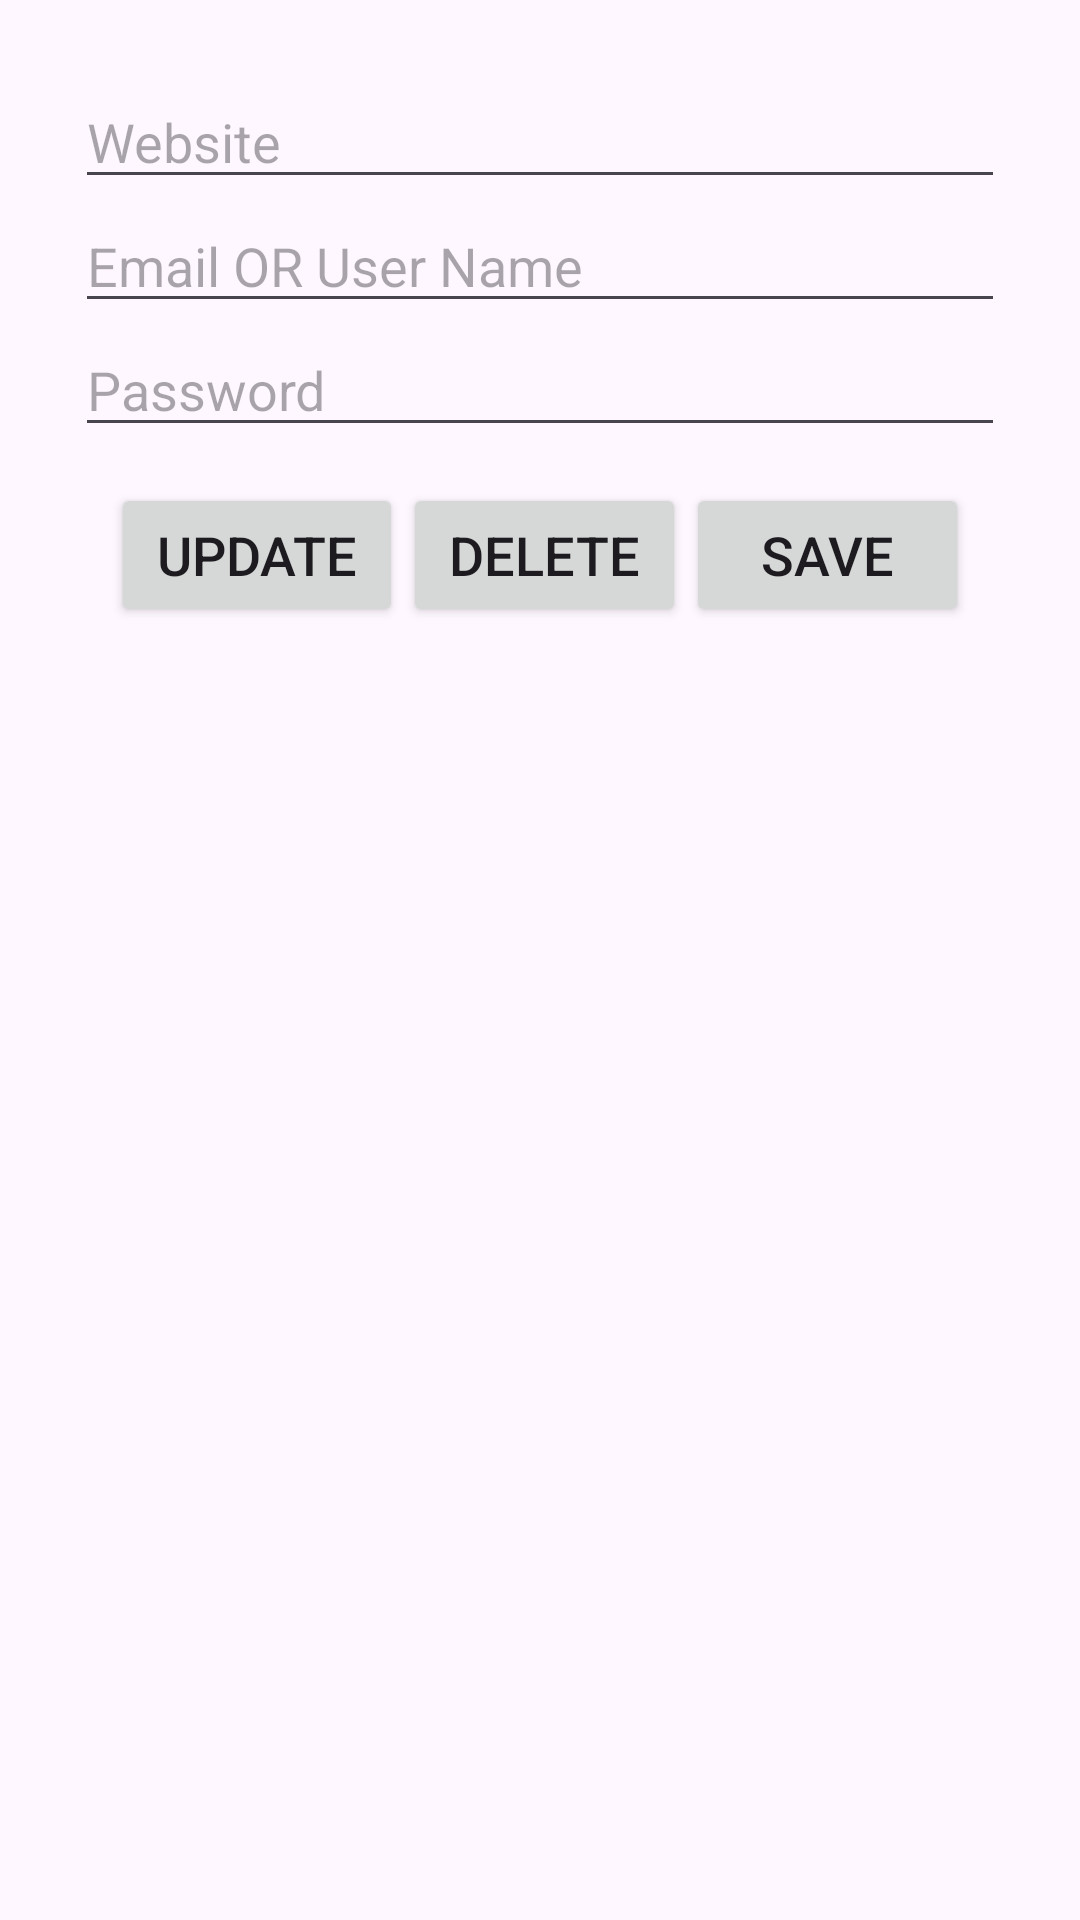

Write the Android layout XML for this screen, with the resource values it uses.
<!-- AndroidManifest.xml: application theme Theme.NoteApp -->
<!-- res/layout/activity_show_password.xml -->
<?xml version="1.0" encoding="utf-8"?>
<LinearLayout xmlns:android="http://schemas.android.com/apk/res/android"
    xmlns:tools="http://schemas.android.com/tools"
    android:id="@+id/main"
    android:layout_width="match_parent"
    android:layout_height="match_parent"
    tools:context=".ShowPassword"
    android:orientation="vertical"
    android:padding="25dp"
    >

    <EditText
        android:layout_width="match_parent"
        android:layout_height="wrap_content"
        android:textSize="18sp"
        android:id="@+id/etWebsite"
        android:importantForAutofill="no"
        android:hint="@string/website"/>
    <EditText
        android:layout_width="match_parent"
        android:layout_height="wrap_content"
        android:textSize="18sp"
        android:id="@+id/etSavedEmail"
        android:hint="@string/email_or_user_name"
        />
    <EditText
        android:layout_width="match_parent"
        android:layout_height="wrap_content"
        android:textSize="18sp"
        android:id="@+id/etSavedPassword"
        android:hint="@string/password"
        />
    <LinearLayout
        android:layout_width="match_parent"
        android:layout_height="wrap_content"
        android:padding="12dp"
        >
    <Button
        android:layout_width="wrap_content"
        android:layout_height="wrap_content"
        android:text="@string/update"
        android:textSize="18sp"
        android:layout_weight="3"
        android:id="@+id/btnUpdate"
        />
    <Button
        android:layout_width="wrap_content"
        android:layout_height="wrap_content"
        android:text="@string/delete"
        android:textSize="18sp"
        android:layout_weight="3"
        android:id="@+id/btnDelete"
        />
        <Button
            android:layout_width="wrap_content"
            android:layout_height="wrap_content"
            android:layout_weight="3"
            android:text="@string/save"
            android:textSize="18sp"
            android:id="@+id/btnSave"
            />
    </LinearLayout>
</LinearLayout>
<!-- resources referenced by this layout -->
<resources>
  <string name="delete">Delete</string>
  <string name="email_or_user_name">Email OR User Name</string>
  <string name="password">Password</string>
  <string name="save">Save</string>
  <string name="update">Update</string>
  <string name="website">Website</string>
  <style name="Theme.NoteApp" parent="Base.Theme.NoteApp" />
  <style name="Base.Theme.NoteApp" parent="Theme.Material3.DayNight.NoActionBar">
          
  
          <item name="colorPrimary">#80A8C7</item>
  
      </style>
</resources>
